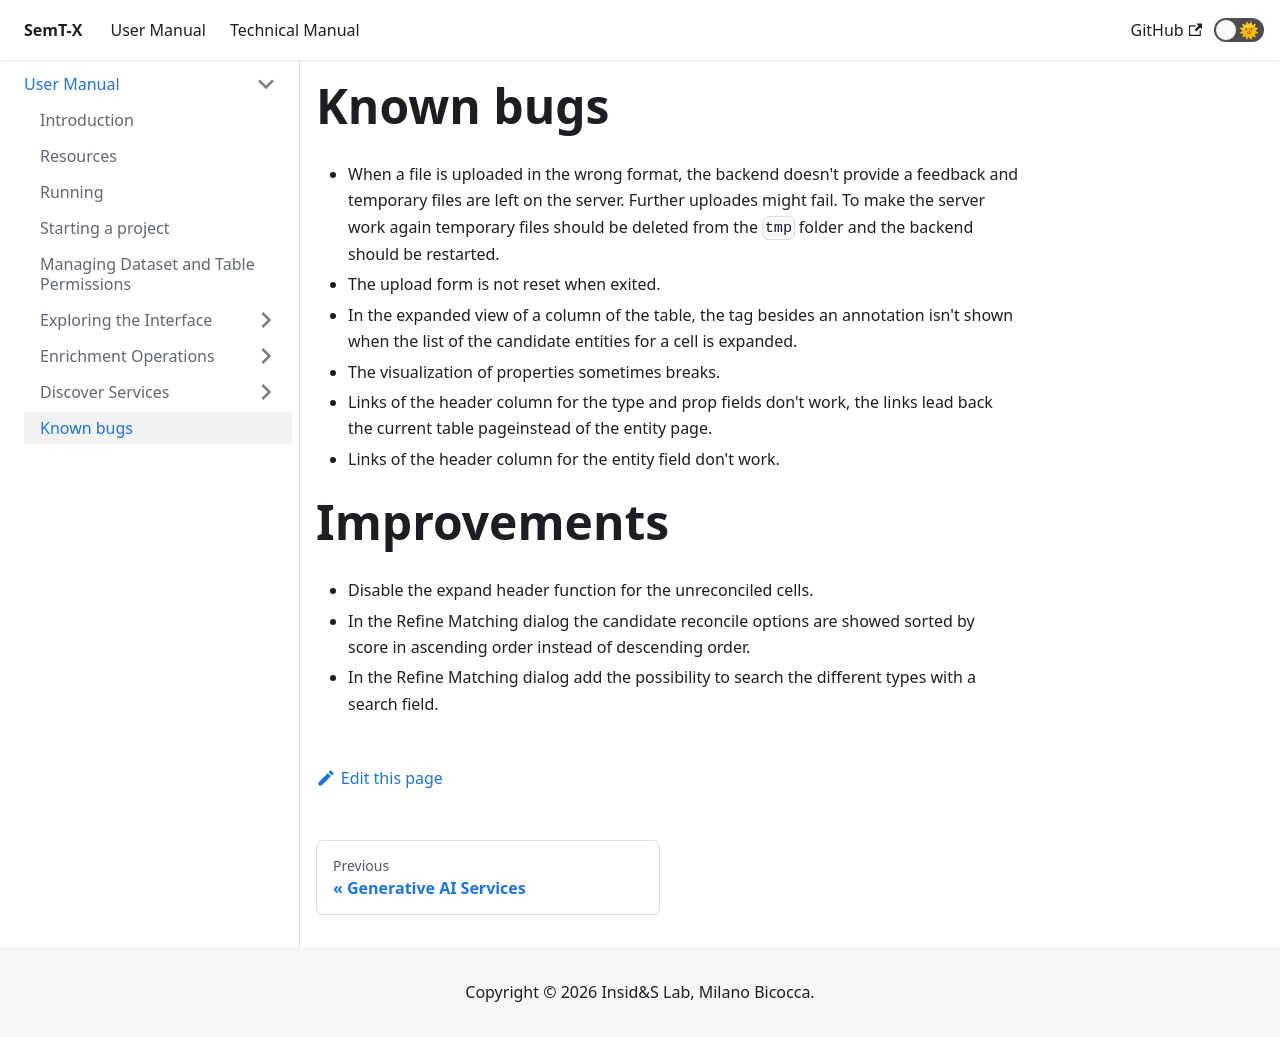

repository: I2Tunimib/I2T-docs · page: user-manual/known-bugs/index.html · generator: docusaurus

---
sidebar_position: 6
---

# Known bugs

- When a file is uploaded in the wrong format, the backend doesn't provide a feedback and temporary files are left on the server. Further uploades might fail. To make the server work again temporary files should be deleted from the `tmp` folder and the backend should be restarted.
- The upload form is not reset when exited.
- In the expanded view of a column of the table, the tag besides an annotation isn't shown when the list of the candidate entities for a cell is expanded.
- The visualization of properties sometimes breaks.
- Links of the header column for the type and prop fields don't work, the links lead back the current table pageinstead of the entity page.
- Links of the header column for the entity field don't work.

# Improvements
- Disable the expand header function for the unreconciled cells.
- In the Refine Matching dialog the candidate reconcile options are showed sorted by score in ascending order instead of descending order.
- In the Refine Matching dialog add the possibility to search the different types with a search field. 
